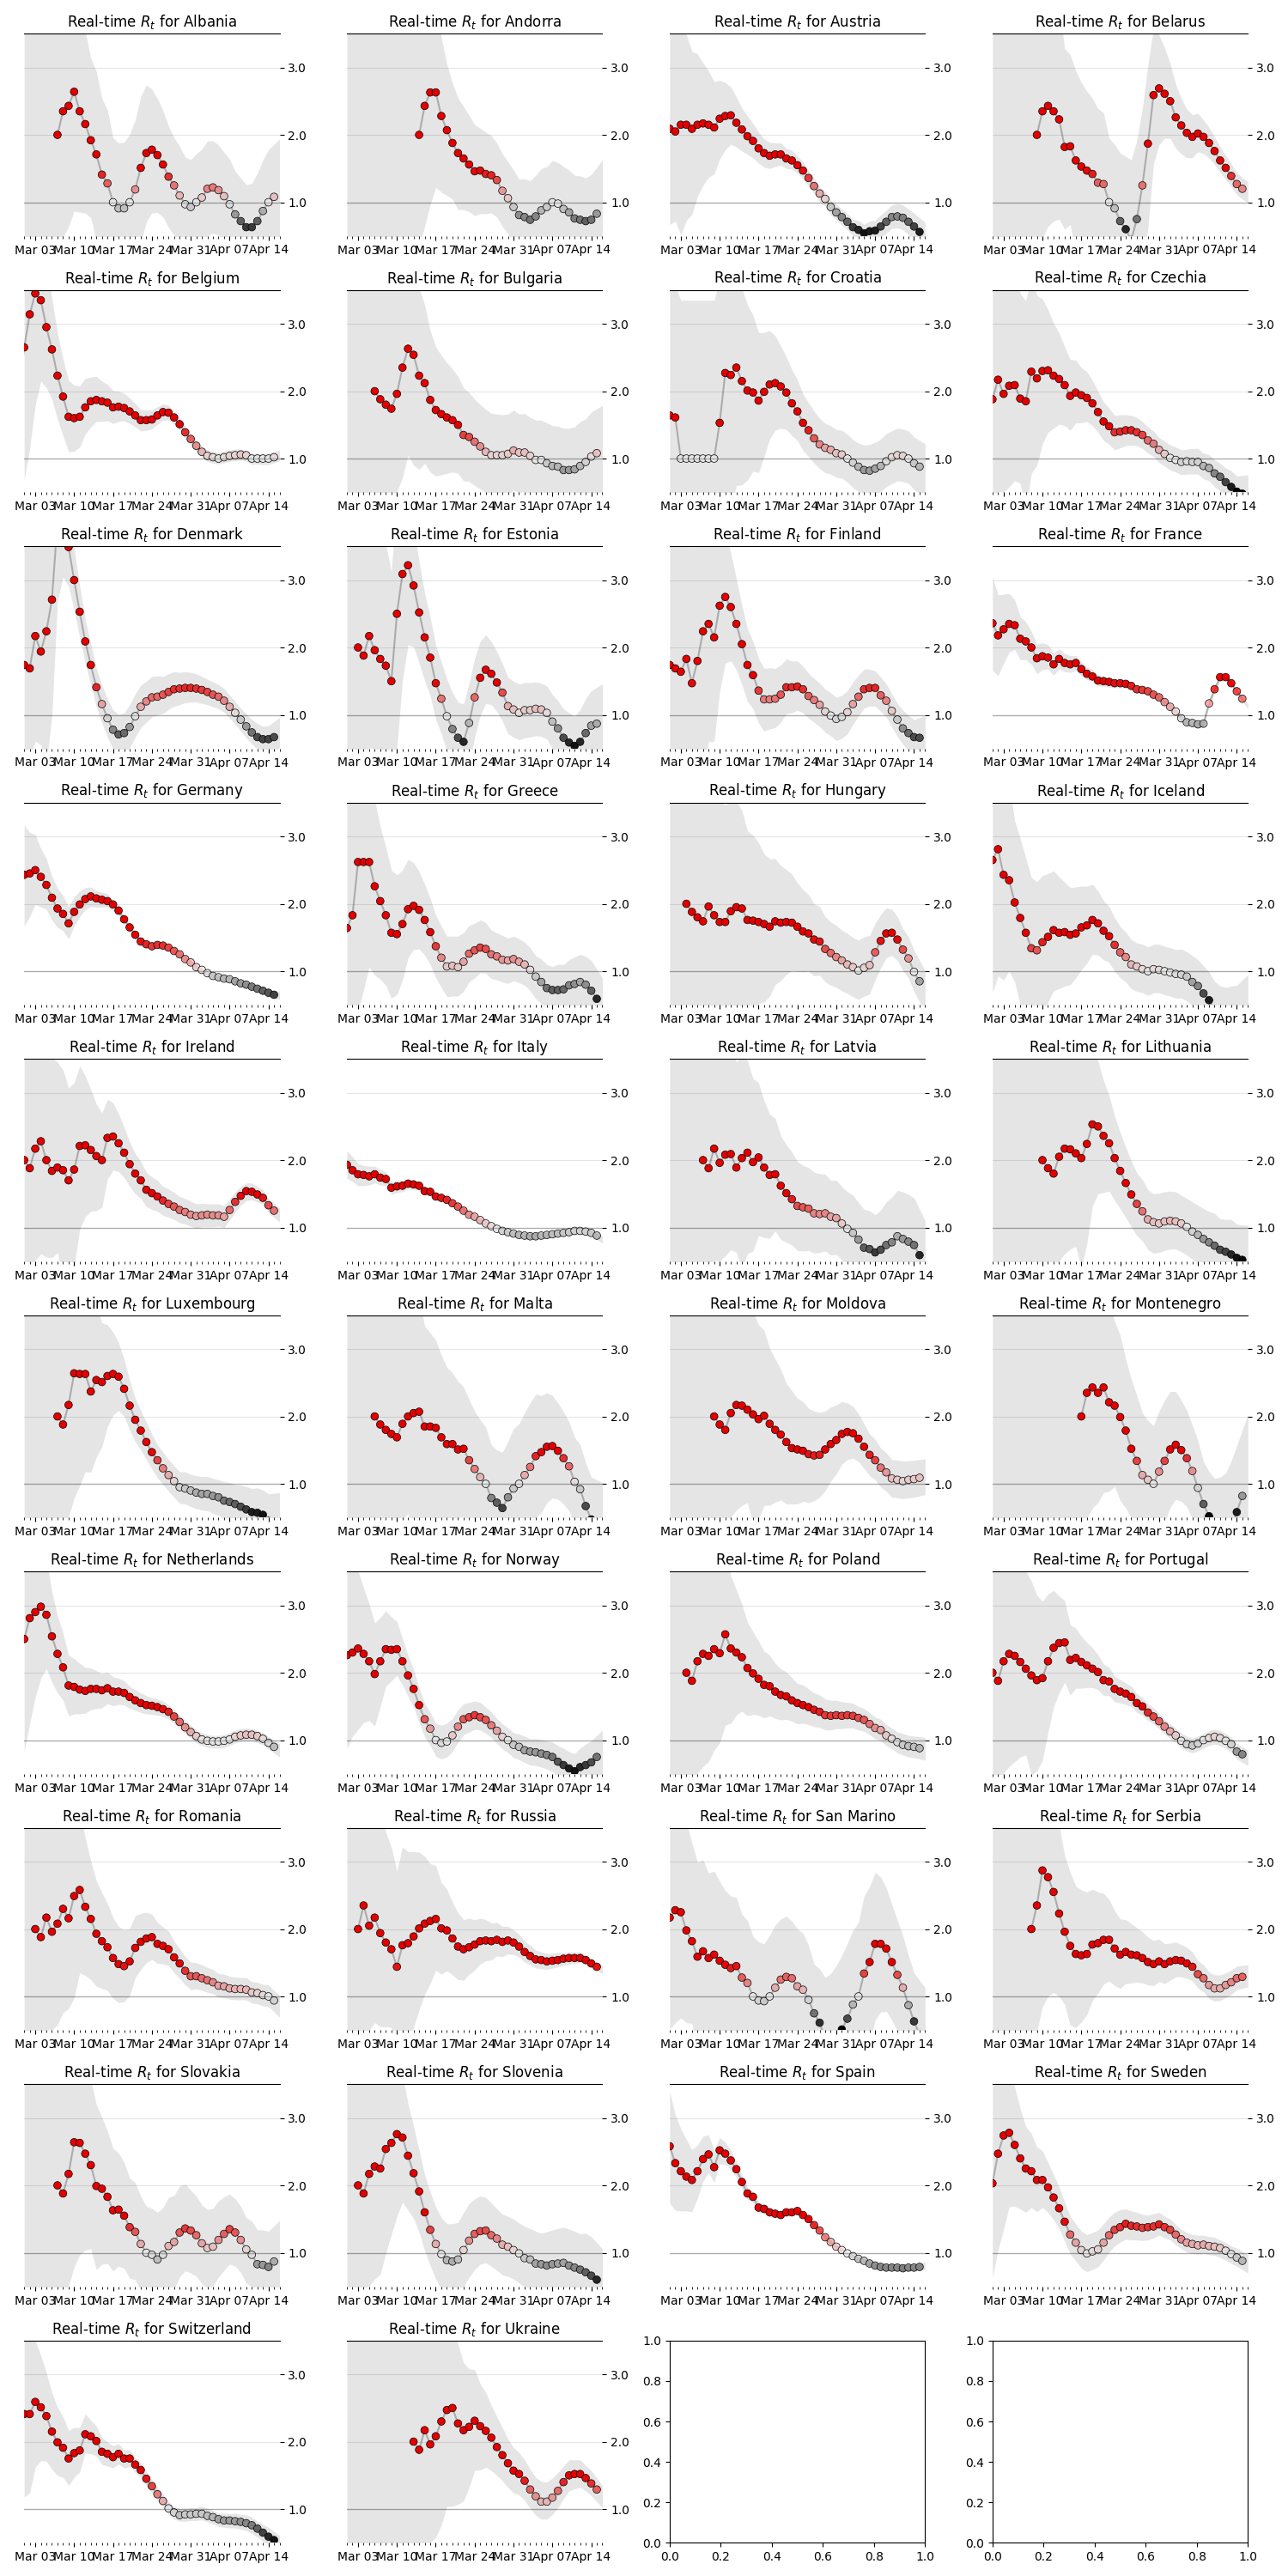

Data behind this chart, as committed beside it:
, date, ML, Low, High
Albania, 2020-03-07, 2.0, 0.34, 6.43
Albania, 2020-03-08, 2.35, 0.48, 5.72
Albania, 2020-03-09, 2.43, 0.64, 4.98
Albania, 2020-03-10, 2.64, 0.87, 4.67
Albania, 2020-03-11, 2.35, 0.85, 3.98
Albania, 2020-03-12, 2.16, 0.84, 3.54
Albania, 2020-03-13, 1.92, 0.77, 3.14
Albania, 2020-03-14, 1.71, 0.43, 2.94
Albania, 2020-03-15, 1.41, 0.24, 2.54
Albania, 2020-03-16, 1.28, 0.19, 2.37
Albania, 2020-03-17, 1.0, 0.01, 1.96
Albania, 2020-03-18, 0.91, 0.0, 1.88
Albania, 2020-03-19, 0.91, 0.0, 1.89
Albania, 2020-03-20, 1.0, 0.03, 2.01
Albania, 2020-03-21, 1.19, 0.11, 2.22
Albania, 2020-03-22, 1.51, 0.4, 2.57
Albania, 2020-03-23, 1.73, 0.71, 2.74
Albania, 2020-03-24, 1.78, 0.84, 2.68
Albania, 2020-03-25, 1.7, 0.85, 2.54
Albania, 2020-03-26, 1.56, 0.78, 2.36
Albania, 2020-03-27, 1.38, 0.63, 2.13
Albania, 2020-03-28, 1.25, 0.51, 1.96
Albania, 2020-03-29, 1.1, 0.4, 1.83
Albania, 2020-03-30, 0.97, 0.26, 1.67
Albania, 2020-03-31, 0.93, 0.22, 1.63
Albania, 2020-04-01, 1.0, 0.29, 1.72
Albania, 2020-04-02, 1.07, 0.36, 1.79
Albania, 2020-04-03, 1.2, 0.5, 1.91
Albania, 2020-04-04, 1.22, 0.54, 1.91
Albania, 2020-04-05, 1.18, 0.51, 1.85
Albania, 2020-04-06, 1.09, 0.42, 1.74
Albania, 2020-04-07, 0.97, 0.32, 1.64
Albania, 2020-04-08, 0.82, 0.16, 1.46
Albania, 2020-04-09, 0.72, 0.08, 1.36
Albania, 2020-04-10, 0.63, 0.02, 1.26
Albania, 2020-04-11, 0.63, 0.01, 1.28
Albania, 2020-04-12, 0.72, 0.05, 1.43
Albania, 2020-04-13, 0.87, 0.13, 1.63
Albania, 2020-04-14, 1.0, 0.22, 1.78
Albania, 2020-04-15, 1.08, 0.29, 1.86
Andorra, 2020-03-14, 2.0, 0.34, 6.43
Andorra, 2020-03-15, 2.43, 0.64, 4.98
Andorra, 2020-03-16, 2.63, 0.97, 4.49
Andorra, 2020-03-17, 2.63, 1.22, 4.04
Andorra, 2020-03-18, 2.28, 1.15, 3.44
Andorra, 2020-03-19, 2.07, 1.1, 3.05
Andorra, 2020-03-20, 1.88, 1.05, 2.77
Andorra, 2020-03-21, 1.73, 0.89, 2.55
Andorra, 2020-03-22, 1.65, 0.89, 2.42
Andorra, 2020-03-23, 1.56, 0.86, 2.29
Andorra, 2020-03-24, 1.46, 0.8, 2.15
Andorra, 2020-03-25, 1.47, 0.83, 2.1
Andorra, 2020-03-26, 1.42, 0.83, 2.04
Andorra, 2020-03-27, 1.4, 0.84, 1.99
Andorra, 2020-03-28, 1.33, 0.78, 1.88
Andorra, 2020-03-29, 1.17, 0.64, 1.72
Andorra, 2020-03-30, 1.06, 0.53, 1.6
Andorra, 2020-03-31, 0.93, 0.4, 1.48
Andorra, 2020-04-01, 0.81, 0.25, 1.34
Andorra, 2020-04-02, 0.78, 0.23, 1.35
... 1,648 more rows
